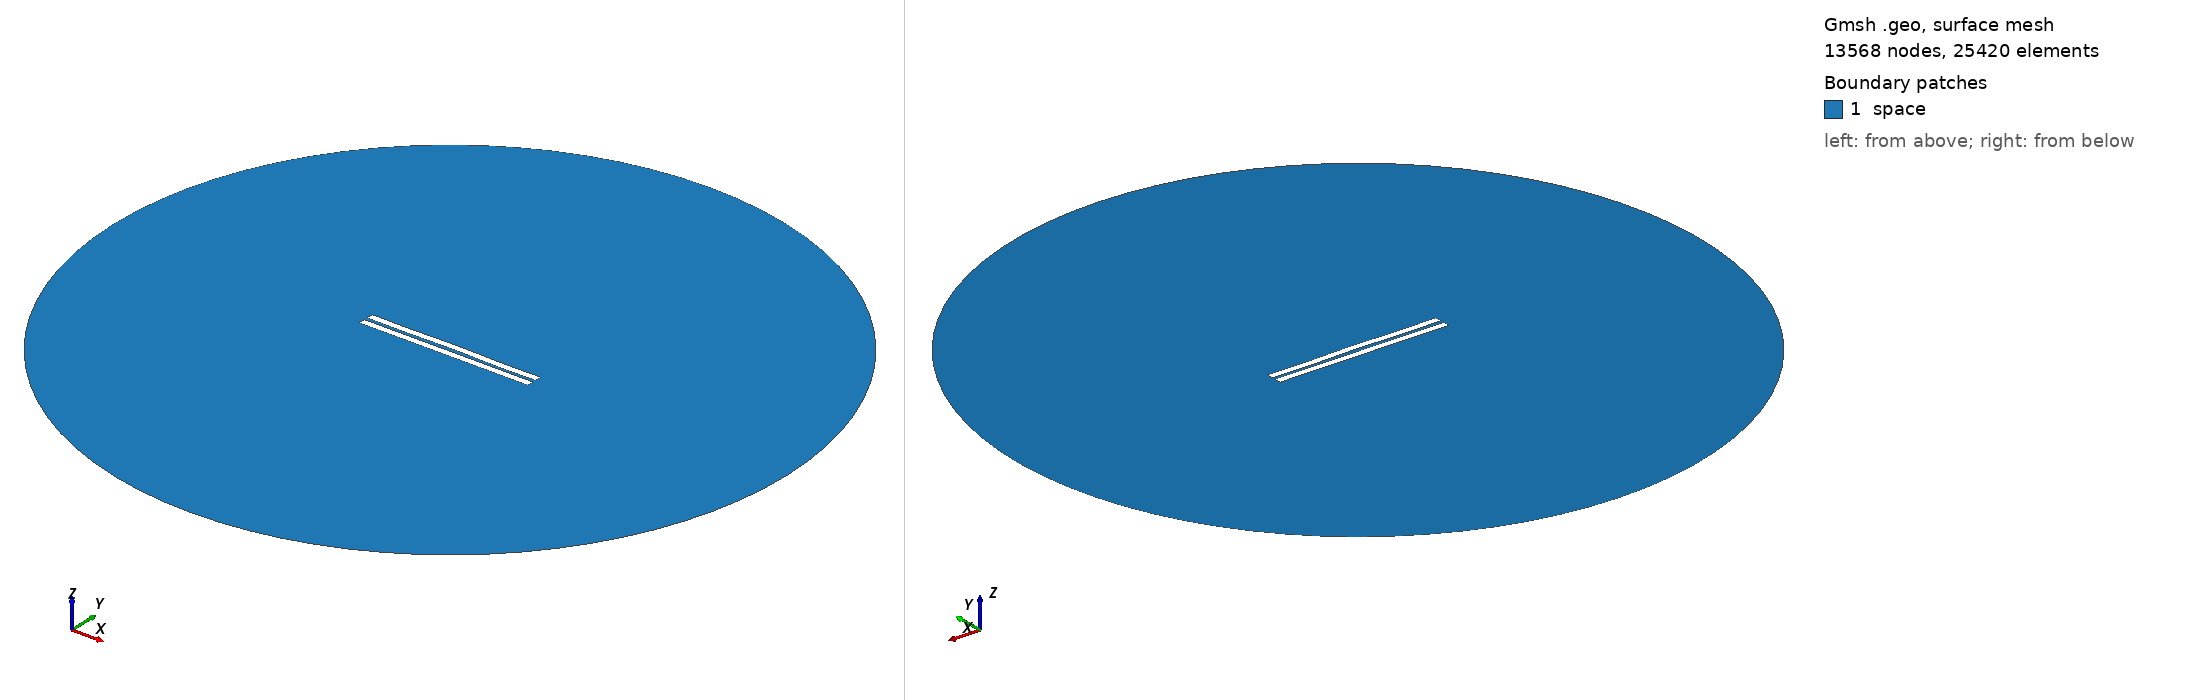

Gmsh geometry script, surface-meshed: 13568 nodes, 25420 surface elements. Boundary patches (legend numbers): 1 space. Left view from above one corner, right view from below the opposite corner. Legend entries are the model's physical surfaces. The drawing asked Gmsh for element sizes between 1% and 20% of the model's largest extent; the script's own settings can give other sizes.

=== 1961.geo (drawn) ===
//---------------------------------------
// Geometry kernel
//---------------------------------------

SetFactory("OpenCASCADE");



//---------------------------------------
// Parameters of the geometry
//---------------------------------------

// Overetch of the upper plate
overetch = 0.0;

// Distance between the plates
distance = 2.25;

// Discretization over the x axis (for the deformation)
nx = 50; 

// Length of the plate
L = 100 - overetch; 

// Number of modes
n = 4; 

// 1st mode coefficient
coeff(1) = -0.15;
beta(1) = 0.596864 * 3.1415926535 / L;

// 2nd mode coefficient
coeff(2) = 0.07499999999999998;
beta(2) = 1.49418 * 3.1415926535 / L;

// 3rd mode coefficient
coeff(3) = 0.0;
beta(3) = 2.50025 * 3.1415926535 / L;

// 4th mode coefficient
coeff(4) = -0.15;
beta(4) = 3.49999 * 3.1415926535 / L;



//---------------------------------------
// Upper plate (deformed rectangle)
//---------------------------------------

// Coordiantes of the upper plate
xmin = -50;
xmax = 50 - overetch;

// Height of the upper plate
yheight = 4 - 2 * overetch;

// Indexes of the points
UpperID[] = {};
LowerID[] = {};
LeftID[] = {};
RightID[] = {};

// Point index
p = 1;

// Horizontal edges
For i In {1:nx}
    x = xmin + (i-1)*(xmax - xmin)/(nx-1);

    y_bottom = distance / 2 + overetch;
    For j In {1:n}
        C = (Cosh(beta(j)*L) + Cos(beta(j)*L)) / (Sinh(beta(j)*L) + Sin(beta(j)*L));
        y_bottom  = y_bottom + coeff(j) * (Cosh(beta(j)*(x+50)) - Cos(beta(j)*(x+50)) - C * (Sinh(beta(j)*(x+50)) - Sin(beta(j)*(x+50))));
    EndFor

    y_top = y_bottom + yheight;

    Point(p) = {x, y_top, 0, 1.0};
    UpperID[i] = p;
    p = p + 1;

    Point(p) = {x, y_bottom, 0, 1.0};
    LowerID[i] = p;
    p = p + 1;
EndFor

// Create point lists
UpperPts[] = {}; LowerPts[] = {};
For i In {1:nx}
  UpperPts[] += {UpperID[i]};
  LowerPts[] += {LowerID[i]};
EndFor

// Build splines
Spline(1) = {UpperPts[]};
Spline(2) = {LowerPts[]};
Line(3) = {LowerPts[nx-1], UpperPts[nx-1]};
Line(4) = {LowerPts[0], UpperPts[0]};

// Build the plane surface
Curve Loop(1) = {2, 3, -1, -4};
Plane Surface(1) = {1};



//---------------------------------------
// Lower plate (rectangle)
//---------------------------------------

// Vertices
Point(1001) = {-50, -1, 0, 1.0};
Point(1002) = { 50, -1, 0, 1.0};
Point(1003) = { 50,  -5, 0, 1.0};
Point(1004) = {-50,  -5, 0, 1.0};

// Edges
Line(5) = {1001, 1002};
Line(6) = {1002, 1003};
Line(7) = {1003, 1004};
Line(8) = {1004, 1001};

// Plane surface
Line Loop(2) = {5, 6, 7, 8};
Plane Surface(2) = {2}; 



//---------------------------------------
// Outer (fictious) boundary
//---------------------------------------

// Points
Point(1005) = {0, 0, 0};       // Center
Point(1006) = {200, 0, 0};     // Start point
Point(1007) = {0, 200, 0};     // 90 degrees
Point(1008) = {-200, 0, 0};    // 180 degrees
Point(1009) = {0, -200, 0};    // 270 degrees

// Circle arcs (each needs start, center, end)
Circle(9) = {1006, 1005, 1007};
Circle(10) = {1007, 1005, 1008};
Circle(11) = {1008, 1005, 1009};
Circle(12) = {1009, 1005, 1006};

// Plane surface for the entire domain
Curve Loop(3) = {9, 10, 11, 12};
Surface(3) = {3};

// Subtract the plates from the whole domain to obtain the actual domain where we want to solve the equations
BooleanDifference{ Surface{3}; Delete; }{ Surface{1}; Surface{2}; Delete; }




//---------------------------------------
// Transfinite Lines/Curves
//---------------------------------------

// Set the number of points on the boundaries
r = 7;

// Plates
Transfinite Curve {1, 2} = 50*r Using Progression 1;
Transfinite Curve {3, 4} = 2*r Using Progression 1;
Transfinite Line {5, 7} = 50*r Using Progression 1;
Transfinite Line {6, 8} = 2*r Using Progression 1;

// Outer boundary
Transfinite Line {9, 10, 11, 12} = 20 Using Progression 1;



//---------------------------------------
// Physical groups
//---------------------------------------                

// Physical curves (boundaries)
Physical Line("force_segment", 10) = {2};
Physical Line("upper_plate", 11) = {1, 3, 4};
Physical Line("lower_plate", 12) = {5, 6, 7, 8};
Physical Line("boundary", 20) = {9, 10, 11, 12};

// Physical Surfaces
Physical Surface("space", 30) = {3};



//---------------------------------------
// 6. Generate the Mesh
//---------------------------------------

// 2D mesh generation
Mesh 2;
